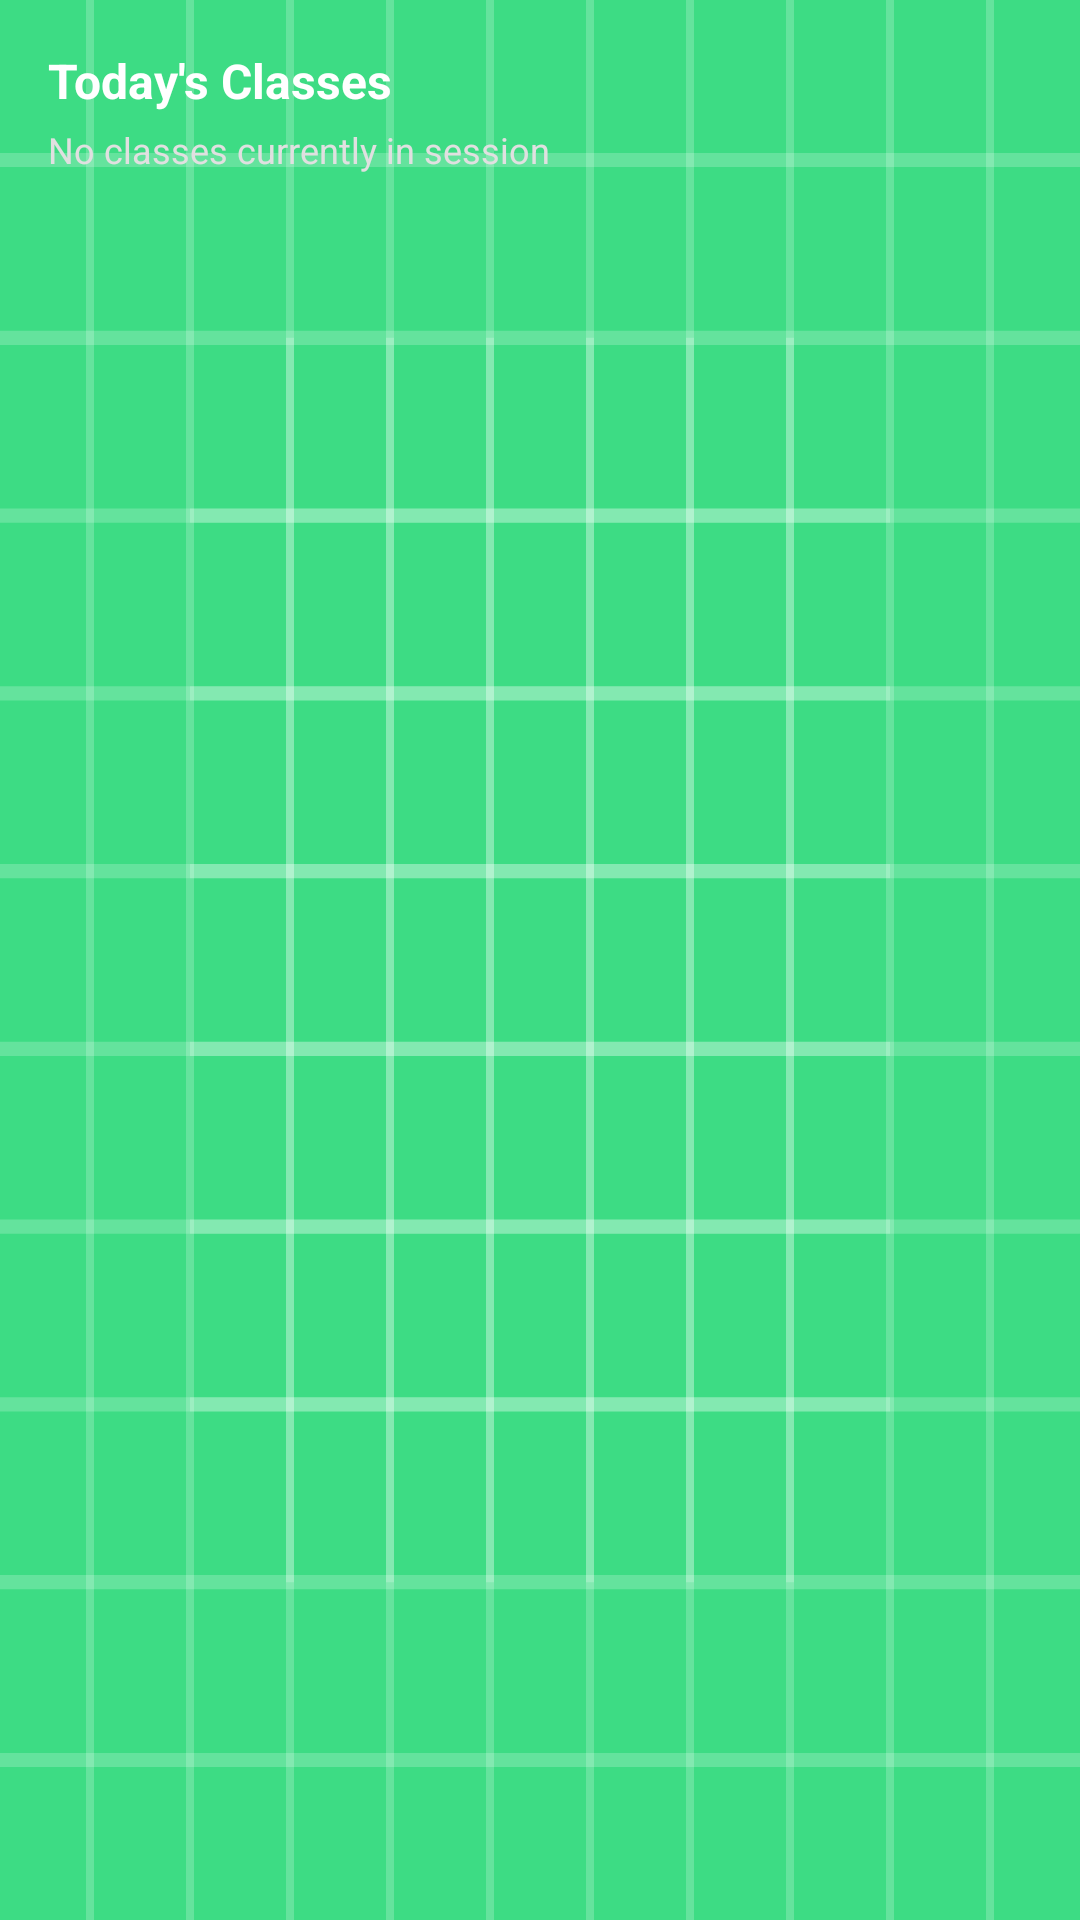

Produce the Android XML layout that renders to this screen, including the resource entries it uses.
<!-- AndroidManifest.xml: application theme Theme.Lectrium -->
<!-- res/layout/widget_daily_schedule_layout.xml -->
<?xml version="1.0" encoding="utf-8"?>
<LinearLayout xmlns:android="http://schemas.android.com/apk/res/android"
    android:id="@+id/widget_daily_schedule_container"
    android:layout_width="match_parent"
    android:layout_height="match_parent"
    android:background="@drawable/ic_launcher_background"
    android:orientation="vertical"
    android:padding="16dp">

    <TextView
        android:id="@+id/widget_daily_title"
        android:layout_width="wrap_content"
        android:layout_height="wrap_content"
        android:text="Today's Classes"
        android:textColor="#FFFFFF"
        android:textSize="16sp"
        android:textStyle="bold" />

    <TextView
        android:id="@+id/widget_daily_subtitle"
        android:layout_width="wrap_content"
        android:layout_height="wrap_content"
        android:layout_marginTop="4dp"
        android:text="No classes currently in session"
        android:textColor="#E0E0E0"
        android:textSize="12sp" />
</LinearLayout>
<!-- resources referenced by this layout -->
<resources>
  <!-- drawable ic_launcher_background: vector/xml drawable (drawable, 5605 chars, omitted) -->
  <style name="Theme.Lectrium" parent="android:Theme.Material.Light.NoActionBar" />
</resources>
